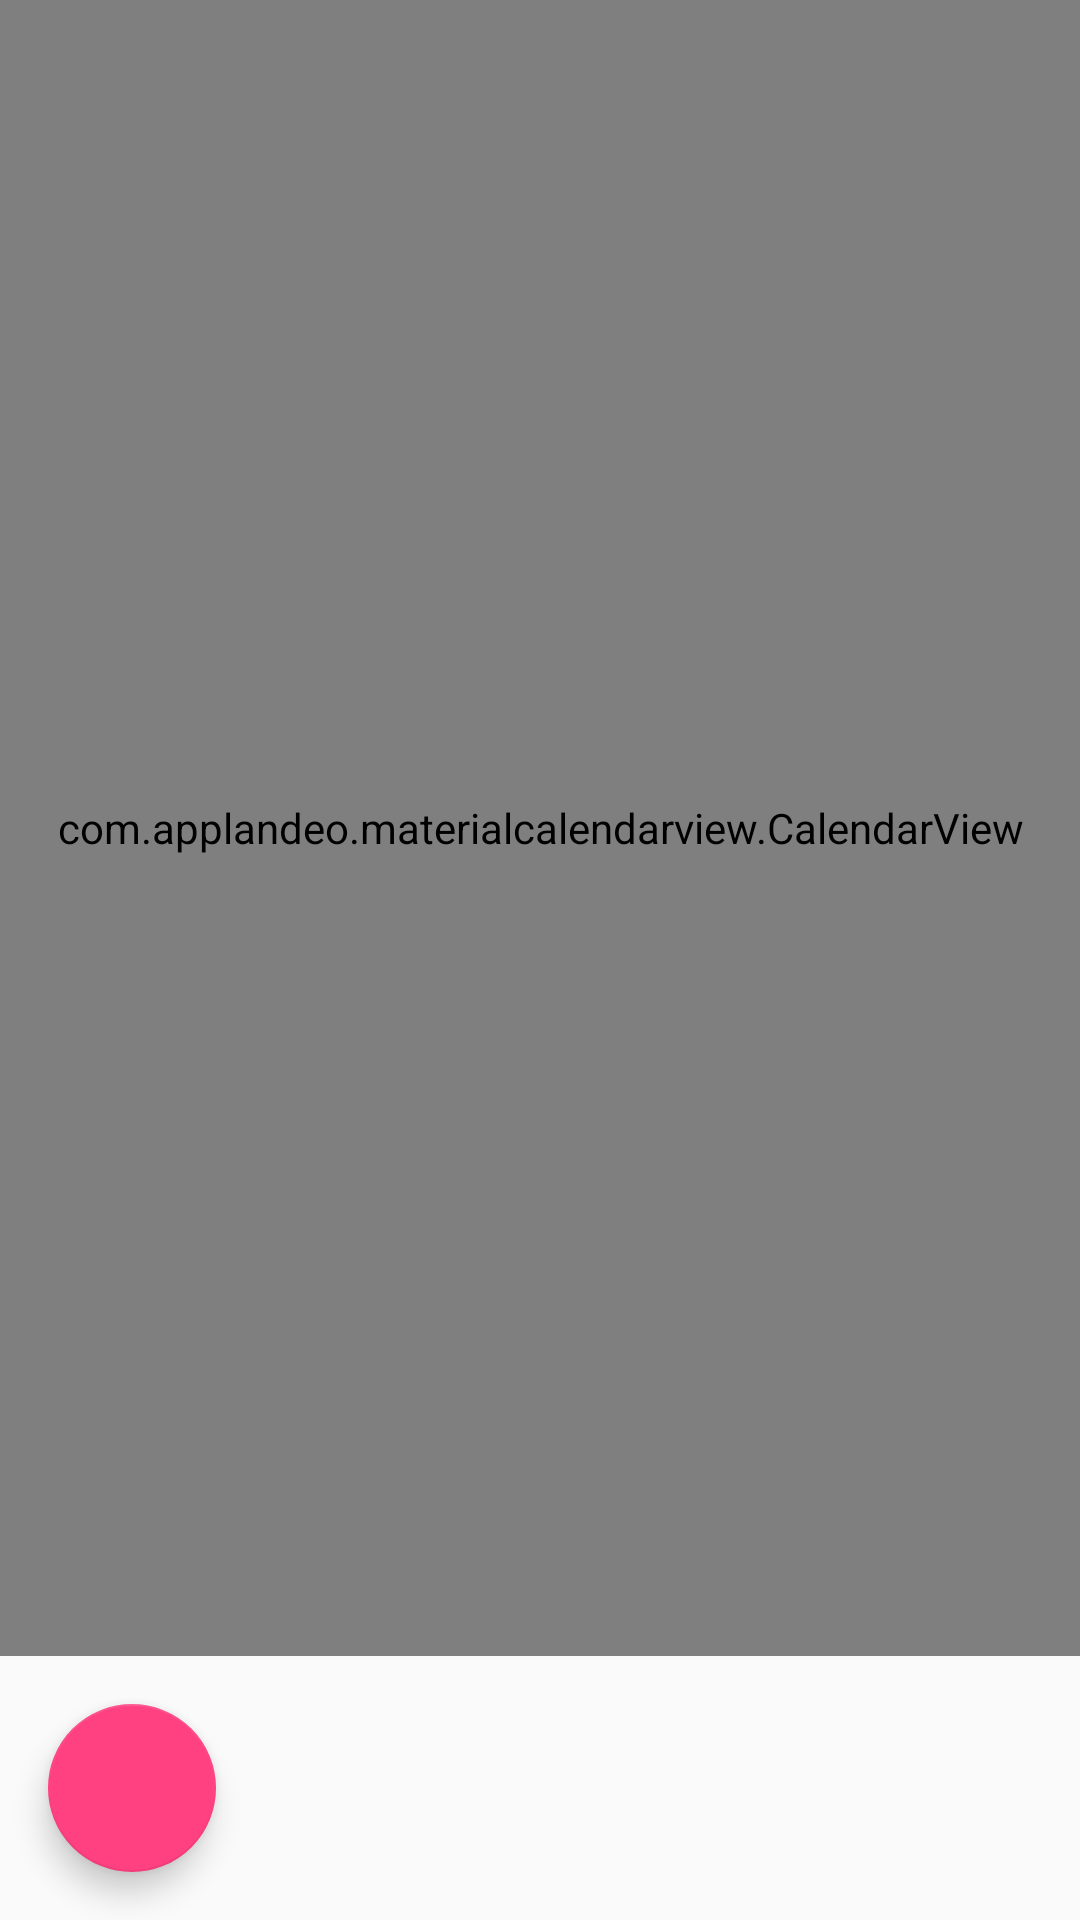

Produce the Android XML layout that renders to this screen, including the resource entries it uses.
<!-- AndroidManifest.xml: application theme AppTheme -->
<!-- res/layout/activity_planner.xml -->
<?xml version="1.0" encoding="utf-8"?>
<LinearLayout xmlns:android="http://schemas.android.com/apk/res/android"
    xmlns:app="http://schemas.android.com/apk/res-auto"
    xmlns:tools="http://schemas.android.com/tools"
    android:layout_width="match_parent"
    android:layout_height="match_parent"
    android:orientation="vertical"
    tools:context=".activity.Planner">

    <com.applandeo.materialcalendarview.CalendarView
        android:id="@+id/calendarView"
        android:layout_width="match_parent"
        android:layout_height="0dp"
        android:layout_weight="1"
        app:type="one_day_picker"
        app:eventsEnabled="true" />


    <android.support.design.widget.FloatingActionButton
        android:id="@+id/floatingActionButton"
        android:layout_width="wrap_content"
        android:layout_height="wrap_content"
        android:layout_margin="@dimen/fab_margin"
        android:src="@drawable/ic_add"
        app:layout_constraintBottom_toBottomOf="parent"
        app:layout_constraintRight_toRightOf="parent" />

</LinearLayout>
<!-- resources referenced by this layout -->
<resources>
  <dimen name="fab_margin">16dp</dimen>
  <style name="AppTheme" parent="Theme.AppCompat.Light.DarkActionBar">
          
          <item name="colorPrimary">@color/scoutColor</item>
          <item name="colorPrimaryDark">@color/scoutColor</item>
          <item name="colorAccent">@color/colorAccent</item>
          <item name="windowActionBar">false</item>
          <item name="windowNoTitle">true</item>
      </style>
  <color name="scoutColor">#016328</color>
  <color name="colorAccent">#FF4081</color>
</resources>
